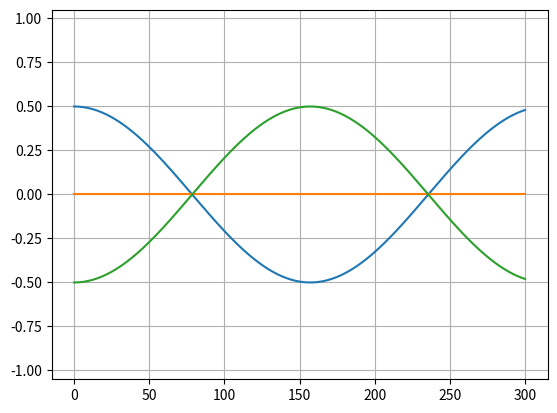

The script that saved this image:
import numpy as np
import matplotlib.pyplot as plt
from scipy.linalg import expm

Sp = np.array([[0,1],[0,0]])
Sm = np.array([[0,0],[1,0]])
Sx = np.array([[0,1], [1,0]])
Sy = np.array([[0,-1j], [1j,0]])
Sz = np.array([[1,0],[0,-1]])

t_coupling = 1
d = 2
dt = 0.01
steps = 300




Ham = -t_coupling/2 * (np.kron(np.kron(Sx, np.eye(d)), Sx) + np.kron(np.kron(Sy, np.eye(d)), Sy))

U = expm(-1j*dt*Ham)
U_dagger = expm(1j*dt*Ham)


psi_temp = np.array([1,0], dtype=complex)
psi_temp = np.kron(psi_temp, np.array([np.sqrt(1/2), np.sqrt(1/2)], dtype=complex))
psi_temp = np.kron(psi_temp, np.array([0,1], dtype=complex))

psi_2_temp = np.array([np.sqrt(1/2), np.sqrt(1/2)], dtype=complex)
psi_2_temp = np.kron(psi_2_temp, np.array([np.sqrt(1/2), np.sqrt(1/2)], dtype=complex))
psi_2_temp = np.kron(psi_2_temp, np.array([np.sqrt(1/2), np.sqrt(1/2)], dtype=complex))


#psi_temp = np.array([np.sqrt(4.5/5), np.sqrt(0.5/5)])
#psi_temp = np.kron(psi_temp, np.array([np.sqrt(1/2), np.sqrt(1/2)]))
#psi_temp = np.kron(psi_temp, np.array([np.sqrt(0.5/5), np.sqrt(4.5/5)]))

psi = np.ones((1,d**3), dtype=complex)
psi *= psi_temp
psi = psi.T

psi_2 = np.ones((1,d**3), dtype=complex)
psi_2 *= psi_2_temp
psi_2 = psi_2.T



#Creating density matrix
rho = 1/2* (np.matmul(psi, np.conj(psi.T)) + np.matmul(psi_2, np.conj(psi_2.T)))
print(np.real(rho))

print(np.trace(np.matmul(rho, rho)))



Sz_exp = np.zeros((3, d**3, d**3))
Sz_exp[0] = np.kron(Sz, np.eye(d**2))
Sz_exp[1] = np.kron(np.kron(np.eye(d), Sz), np.eye(d))
Sz_exp[2] = np.kron(np.eye(d**2), Sz)

def calc_expvals(State):
    result = np.zeros(3, dtype=complex)
    for i in range(3):
        result[i] = np.matmul(np.conj(State.T), np.matmul(Sz_exp[i], State))
    result = np.round(result, decimals=15)
    return np.real(result)

def calc_dens_expvals(State):
    result = np.zeros(3, dtype=complex)
    for i in range(3):
        result[i] = np.trace(np.matmul(Sz_exp[i], State))
    result = np.round(result, decimals=15)
    return np.real(result)



rho_1 = np.ones((d**3, d**3), dtype=complex)
rho_2 = np.ones((d**3, d**3), dtype=complex)
rho_1 *= rho
rho_2 *= rho


expvals_psi = np.zeros((3,steps+1))
expvals_rho_1 = np.zeros((3,steps+1))
expvals_rho_2 = np.zeros((3,steps+1))

expvals_psi[:,0] = calc_expvals(psi)
expvals_rho_1[:,0] = calc_dens_expvals(rho_1)
expvals_rho_2[:,0] = calc_dens_expvals(rho_2)


for i in range(steps):
    #psi = np.matmul(U, psi)
    #expvals_psi[:,i+1] = calc_expvals(psi)
    
    #rho_1 = np.matmul(U, np.matmul(rho_1,U_dagger))    
    #expvals_rho_1[:,i+1] = calc_dens_expvals(rho_1)
    
    rho_2 = np.matmul(np.matmul(U, rho_2), U_dagger)
    expvals_rho_2[:,i+1] = calc_dens_expvals(rho_2)
    
    


#for i in range(3):
#    plt.plot(expvals_psi[i])
#plt.title("State vector")
#plt.show()

#for i in range(3):
#    plt.plot(expvals_rho_1[i])
#plt.title("Rho_1")
#plt.show()

for i in range(3):
    plt.plot(expvals_rho_2[i])
#plt.title("Rho_2")
plt.ylim((-1.05, 1.05))
plt.grid()
plt.show()

print(expvals_psi[:,-1])
print(expvals_rho_1[:,-1])
print(expvals_rho_2[:,-1])
















